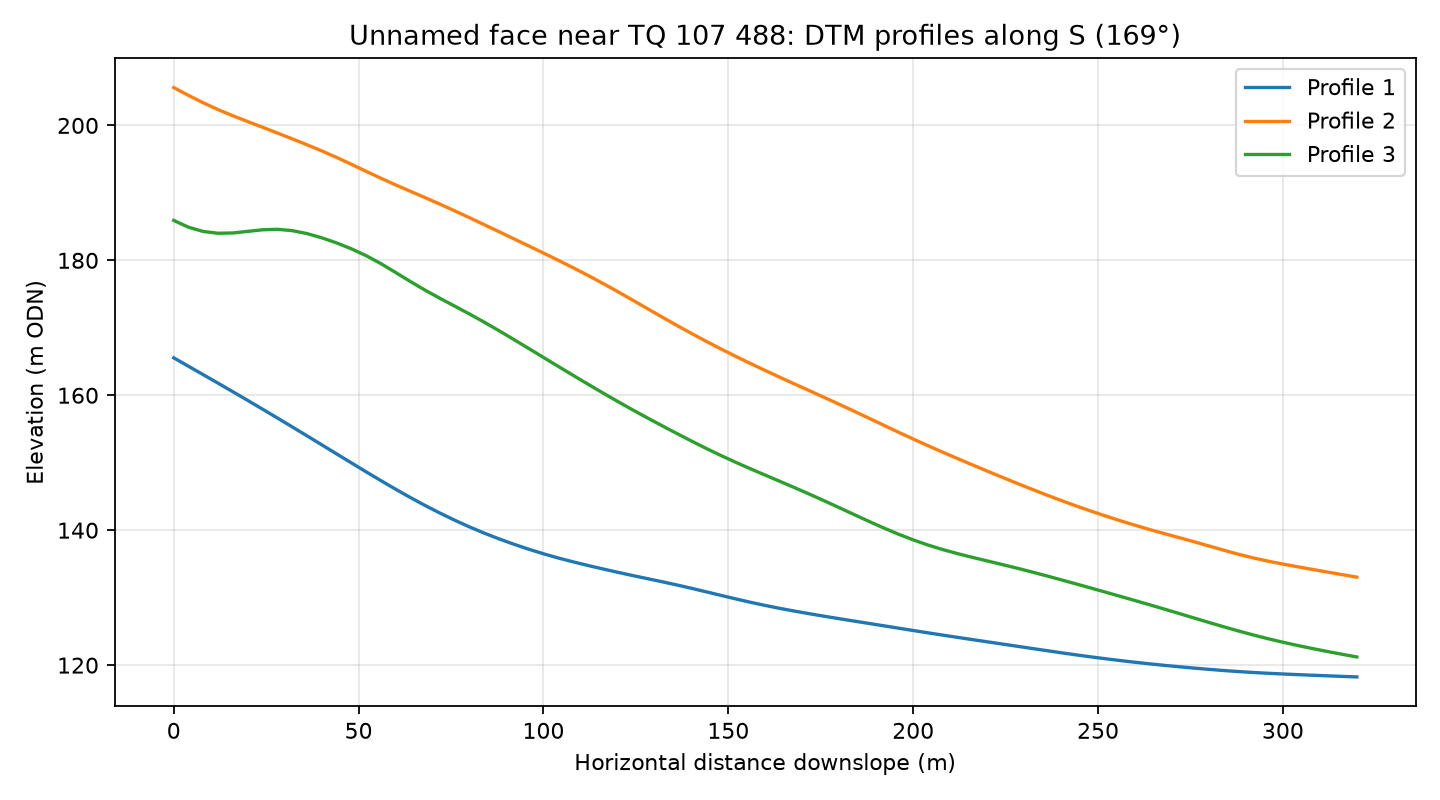

Values plotted in this chart, from the file beside it:
profile, distance_m, elevation_m
1, 0.0, 165.5
1, 4.0, 164.3
1, 8.0, 163
1, 12.0, 161.8
1, 16.0, 160.5
1, 20.0, 159.2
1, 24.0, 157.9
1, 28.0, 156.6
1, 32.0, 155.3
1, 36.0, 154
1, 40.0, 152.7
1, 44.0, 151.3
1, 48.0, 150
1, 52.0, 148.7
1, 56.0, 147.4
1, 60.0, 146.1
1, 64.0, 144.8
1, 68.0, 143.7
1, 72.0, 142.5
1, 76.0, 141.5
1, 80.0, 140.5
1, 84.0, 139.6
1, 88.0, 138.7
1, 92.0, 137.9
1, 96.0, 137.2
1, 100.0, 136.5
1, 104.0, 135.9
1, 108.0, 135.3
1, 112.0, 134.8
1, 116.0, 134.3
1, 120.0, 133.8
1, 124.0, 133.3
1, 128.0, 132.8
1, 132.0, 132.4
1, 136.0, 131.9
1, 140.0, 131.4
1, 144.0, 130.9
1, 148.0, 130.3
1, 152.0, 129.8
1, 156.0, 129.3
1, 160.0, 128.8
1, 164.0, 128.4
1, 168.0, 128
1, 172.0, 127.6
1, 176.0, 127.2
1, 180.0, 126.9
1, 184.0, 126.5
1, 188.0, 126.2
1, 192.0, 125.8
1, 196.0, 125.5
1, 200.0, 125.1
1, 204.0, 124.8
1, 208.0, 124.4
1, 212.0, 124.1
1, 216.0, 123.8
1, 220.0, 123.5
1, 224.0, 123.1
1, 228.0, 122.8
1, 232.0, 122.5
1, 236.0, 122.2
... 183 more rows
